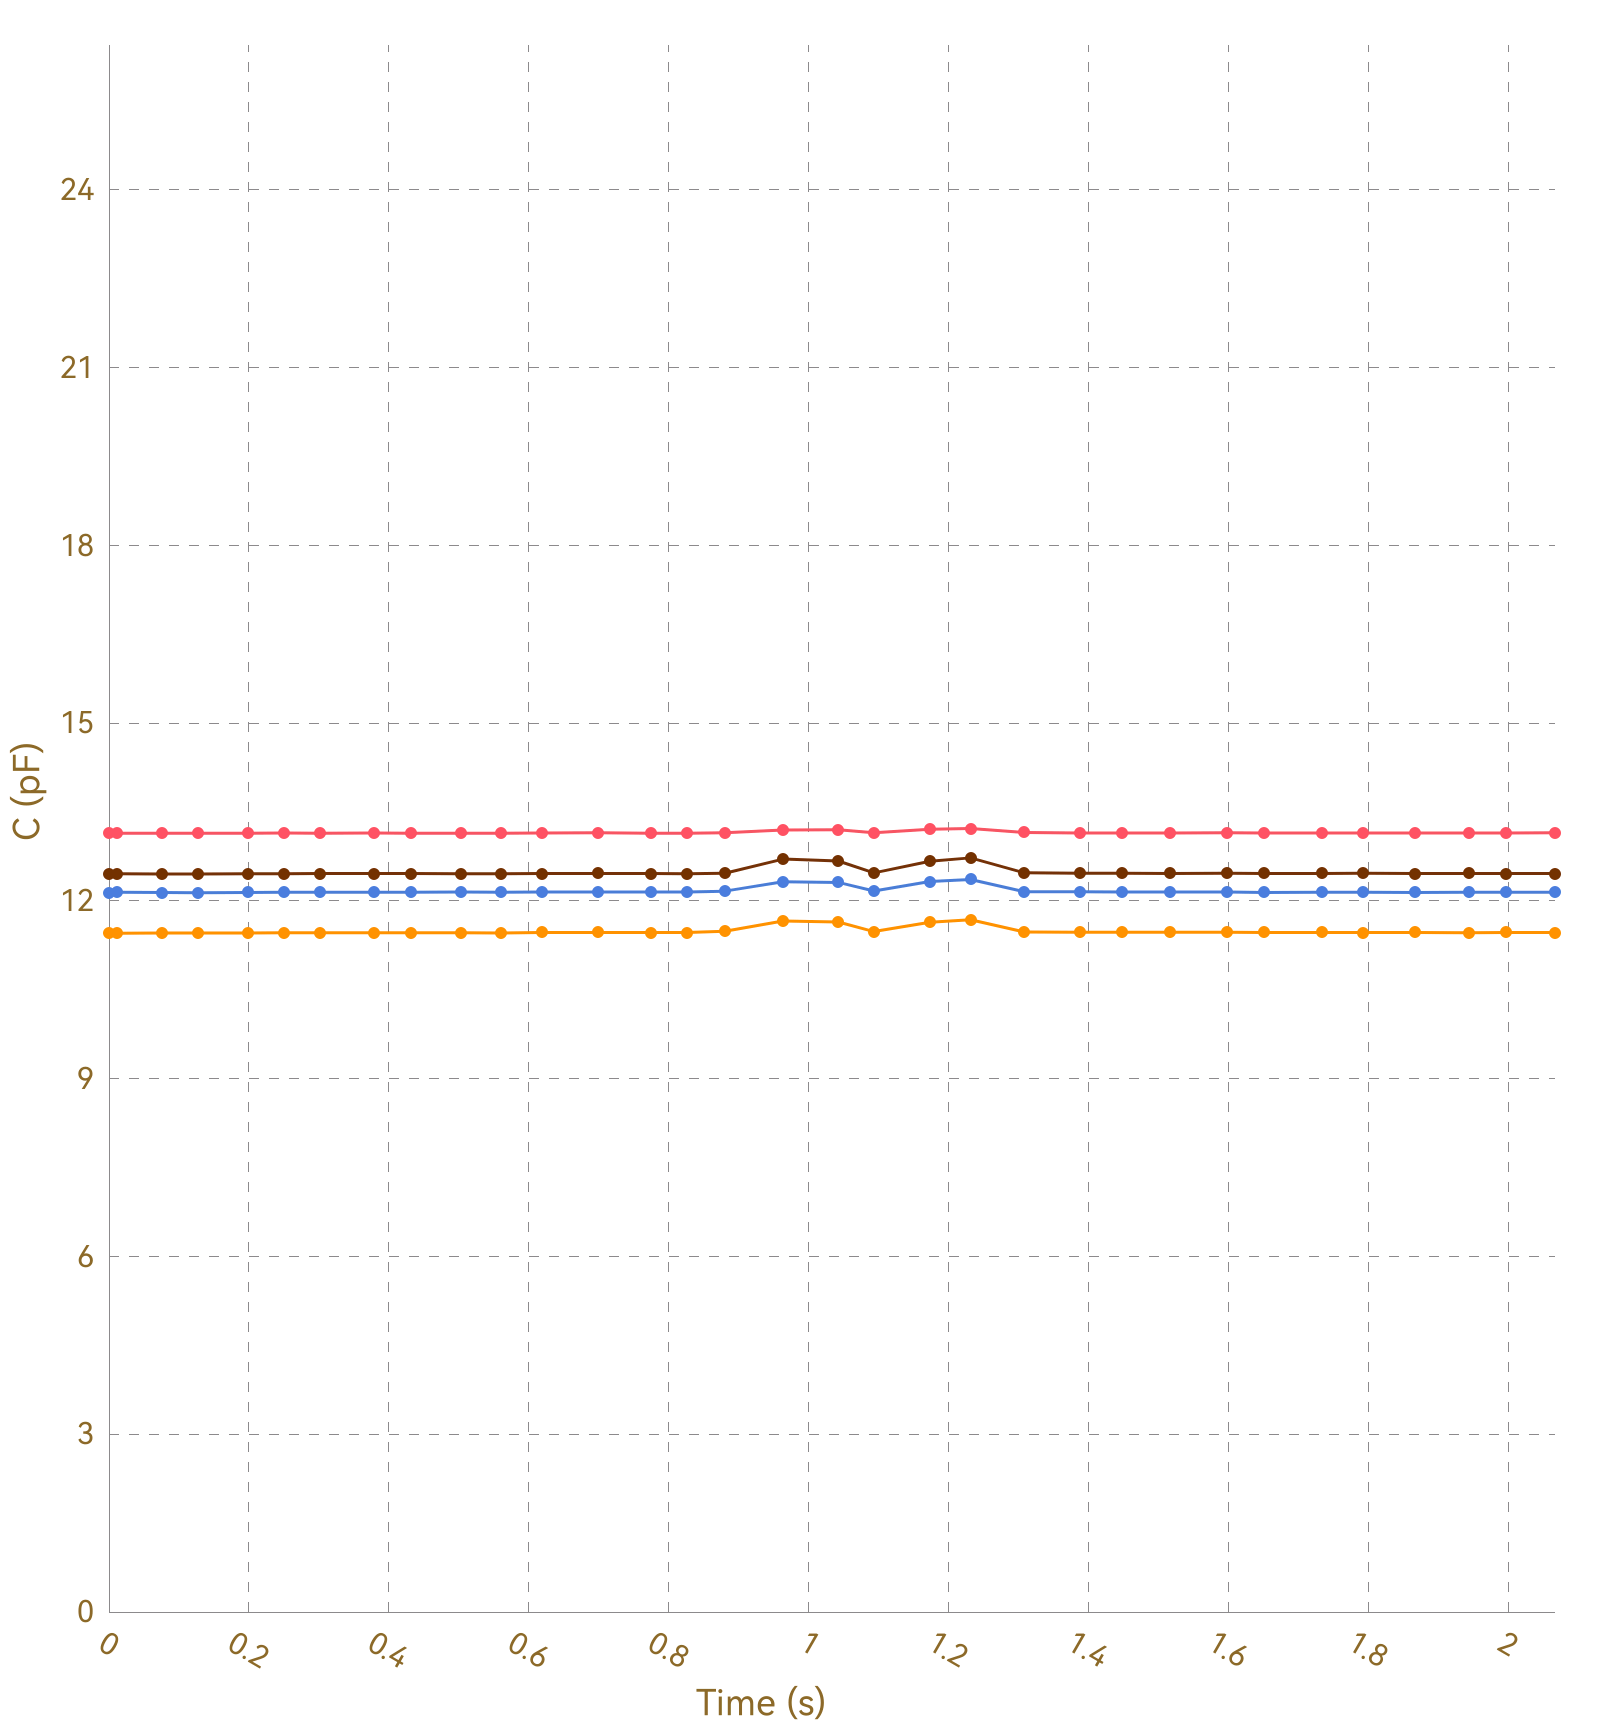

The table this chart was drawn from, first rows:
, Ch1, , Ch2, , Ch3, , Ch4, , Ch5, , Ch6, , Ch7, , Ch8, 
Time (s), C (pF), ΔC/C0 (%), C (pF), ΔC/C0 (%), C (pF), ΔC/C0 (%), C (pF), ΔC/C0 (%), C (pF), ΔC/C0 (%), C (pF), ΔC/C0 (%), C (pF), ΔC/C0 (%), C (pF), ΔC/C0 (%)
0.011, 13.14, 0.0000, 11.46, 0.0000, 12.14, 0.0000, 12.46, 0.0000, OL, OL, OL, OL, OL, OL, 0.0000, 0.0000
0.013, 13.15, 0.0000, 11.46, 0.0000, 12.14, 0.0000, 12.45, 0.0000, OL, OL, OL, OL, OL, OL, 0.0000, 0.0000
0.019, 13.14, 0.0000, 11.46, 0.0000, 12.14, 0.0000, 12.46, 0.0000, OL, OL, OL, OL, OL, OL, 0.0000, 0.0000
0.040, 13.14, 0.0000, 11.45, 0.0000, 12.14, 0.0000, 12.46, 0.0000, OL, OL, OL, OL, OL, OL, 0.0000, 0.0000
0.042, 13.14, 0.0000, 11.46, 0.0000, 12.14, 0.0000, 12.46, 0.0000, OL, OL, OL, OL, OL, OL, 0.0000, 0.0000
0.047, 13.15, 0.0000, 11.46, 0.0000, 12.14, 0.0000, 12.45, 0.0000, OL, OL, OL, OL, OL, OL, 0.0000, 0.0000
0.076, 13.14, 0.0000, 11.45, 0.0000, 12.14, 0.0000, 12.46, 0.0000, OL, OL, OL, OL, OL, OL, 0.0000, 0.0000
0.080, 13.14, 0.0000, 11.46, 0.0000, 12.14, 0.0000, 12.45, 0.0000, OL, OL, OL, OL, OL, OL, 0.0000, 0.0000
0.082, 13.14, 0.0000, 11.46, 0.0000, 12.14, 0.0000, 12.46, 0.0000, OL, OL, OL, OL, OL, OL, 0.0000, 0.0000
0.085, 13.15, 0.0000, 11.46, 0.0000, 12.14, 0.0000, 12.46, 0.0000, OL, OL, OL, OL, OL, OL, 0.0000, 0.0000
0.115, 13.14, 0.0000, 11.46, 0.0000, 12.14, 0.0000, 12.45, 0.0000, OL, OL, OL, OL, OL, OL, 0.0000, 0.0000
0.118, 13.14, 0.0000, 11.46, 0.0000, 12.14, 0.0000, 12.46, 0.0000, OL, OL, OL, OL, OL, OL, 0.0000, 0.0000
0.121, 13.15, 0.0000, 11.46, 0.0000, 12.14, 0.0000, 12.46, 0.0000, OL, OL, OL, OL, OL, OL, 0.0000, 0.0000
0.127, 13.14, 0.0000, 11.46, 0.0000, 12.14, 0.0000, 12.46, 0.0000, OL, OL, OL, OL, OL, OL, 0.0000, 0.0000
0.131, 13.15, 0.0000, 11.46, 0.0000, 12.14, 0.0000, 12.45, 0.0000, OL, OL, OL, OL, OL, OL, 0.0000, 0.0000
0.160, 13.14, 0.0000, 11.46, 0.0000, 12.14, 0.0000, 12.45, 0.0000, OL, OL, OL, OL, OL, OL, 0.0000, 0.0000
0.163, 13.14, 0.0000, 11.46, 0.0000, 12.14, 0.0000, 12.46, 0.0000, OL, OL, OL, OL, OL, OL, 0.0000, 0.0000
0.168, 13.15, 0.0000, 11.46, 0.0000, 12.14, 0.0000, 12.45, 0.0000, OL, OL, OL, OL, OL, OL, 0.0000, 0.0000
0.198, 13.14, 0.0000, 11.46, 0.0000, 12.14, 0.0000, 12.45, 0.0000, OL, OL, OL, OL, OL, OL, 0.0000, 0.0000
0.202, 13.14, 0.0000, 11.46, 0.0000, 12.14, 0.0000, 12.46, 0.0000, OL, OL, OL, OL, OL, OL, 0.0000, 0.0000
0.206, 13.14, 0.0000, 11.45, 0.0000, 12.14, 0.0000, 12.45, 0.0000, OL, OL, OL, OL, OL, OL, 0.0000, 0.0000
0.209, 13.14, 0.0000, 11.46, 0.0000, 12.14, 0.0000, 12.46, 0.0000, OL, OL, OL, OL, OL, OL, 0.0000, 0.0000
0.213, 13.15, 0.0000, 11.46, 0.0000, 12.14, 0.0000, 12.46, 0.0000, OL, OL, OL, OL, OL, OL, 0.0000, 0.0000
0.244, 13.15, 0.0000, 11.46, 0.0000, 12.14, 0.0000, 12.46, 0.0000, OL, OL, OL, OL, OL, OL, 0.0000, 0.0000
0.247, 13.14, 0.0000, 11.46, 0.0000, 12.14, 0.0000, 12.46, 0.0000, OL, OL, OL, OL, OL, OL, 0.0000, 0.0000
0.250, 13.14, 0.0000, 11.46, 0.0000, 12.14, 0.0000, 12.46, 0.0000, OL, OL, OL, OL, OL, OL, 0.0000, 0.0000
0.256, 13.14, 0.0000, 11.46, 0.0000, 12.14, 0.0000, 12.46, 0.0000, OL, OL, OL, OL, OL, OL, 0.0000, 0.0000
0.259, 13.14, 0.0000, 11.46, 0.0000, 12.14, 0.0000, 12.46, 0.0000, OL, OL, OL, OL, OL, OL, 0.0000, 0.0000
0.271, 13.15, 0.0000, 11.46, 0.0000, 12.14, 0.0000, 12.45, 0.0000, OL, OL, OL, OL, OL, OL, 0.0000, 0.0000
0.301, 13.15, 0.0000, 11.46, 0.0000, 12.14, 0.0000, 12.46, 0.0000, OL, OL, OL, OL, OL, OL, 0.0000, 0.0000
0.307, 13.15, 0.0000, 11.46, 0.0000, 12.14, 0.0000, 12.45, 0.0000, OL, OL, OL, OL, OL, OL, 0.0000, 0.0000
0.309, 13.15, 0.0000, 11.46, 0.0000, 12.14, 0.0000, 12.46, 0.0000, OL, OL, OL, OL, OL, OL, 0.0000, 0.0000
0.340, 13.14, 0.0000, 11.46, 0.0000, 12.15, 0.0000, 12.45, 0.0000, OL, OL, OL, OL, OL, OL, 0.0000, 0.0000
0.343, 13.14, 0.0000, 11.46, 0.0000, 12.15, 0.0000, 12.45, 0.0000, OL, OL, OL, OL, OL, OL, 0.0000, 0.0000
0.346, 13.14, 0.0000, 11.46, 0.0000, 12.14, 0.0000, 12.46, 0.0000, OL, OL, OL, OL, OL, OL, 0.0000, 0.0000
0.348, 13.14, 0.0000, 11.46, 0.0000, 12.14, 0.0000, 12.46, 0.0000, OL, OL, OL, OL, OL, OL, 0.0000, 0.0000
0.378, 13.14, 0.0000, 11.46, 0.0000, 12.15, 0.0000, 12.46, 0.0000, OL, OL, OL, OL, OL, OL, 0.0000, 0.0000
0.382, 13.14, 0.0000, 11.46, 0.0000, 12.14, 0.0000, 12.46, 0.0000, OL, OL, OL, OL, OL, OL, 0.0000, 0.0000
0.384, 13.15, 0.0000, 11.46, 0.0000, 12.15, 0.0000, 12.46, 0.0000, OL, OL, OL, OL, OL, OL, 0.0000, 0.0000
0.391, 13.14, 0.0000, 11.46, 0.0000, 12.14, 0.0000, 12.46, 0.0000, OL, OL, OL, OL, OL, OL, 0.0000, 0.0000
0.393, 13.14, 0.0000, 11.46, 0.0000, 12.14, 0.0000, 12.46, 0.0000, OL, OL, OL, OL, OL, OL, 0.0000, 0.0000
0.422, 13.15, 0.0000, 11.46, 0.0000, 12.15, 0.0000, 12.46, 0.0000, OL, OL, OL, OL, OL, OL, 0.0000, 0.0000
0.425, 13.15, 0.0000, 11.46, 0.0000, 12.14, 0.0000, 12.46, 0.0000, OL, OL, OL, OL, OL, OL, 0.0000, 0.0000
0.431, 13.15, 0.0000, 11.46, 0.0000, 12.15, 0.0000, 12.46, 0.0000, OL, OL, OL, OL, OL, OL, 0.0000, 0.0000
0.436, 13.15, 0.0000, 11.46, 0.0000, 12.15, 0.0000, 12.46, 0.0000, OL, OL, OL, OL, OL, OL, 0.0000, 0.0000
0.465, 13.15, 0.0000, 11.46, 0.0000, 12.15, 0.0000, 12.46, 0.0000, OL, OL, OL, OL, OL, OL, 0.0000, 0.0000
0.468, 13.15, 0.0000, 11.46, 0.0000, 12.14, 0.0000, 12.46, 0.0000, OL, OL, OL, OL, OL, OL, 0.0000, 0.0000
0.471, 13.15, 0.0000, 11.46, 0.0000, 12.15, 0.0000, 12.46, 0.0000, OL, OL, OL, OL, OL, OL, 0.0000, 0.0000
0.473, 13.14, 0.0000, 11.46, 0.0000, 12.15, 0.0000, 12.46, 0.0000, OL, OL, OL, OL, OL, OL, 0.0000, 0.0000
0.503, 13.14, 0.0000, 11.46, 0.0000, 12.14, 0.0000, 12.46, 0.0000, OL, OL, OL, OL, OL, OL, 0.0000, 0.0000
0.507, 13.15, 0.0000, 11.46, 0.0000, 12.15, 0.0000, 12.46, 0.0000, OL, OL, OL, OL, OL, OL, 0.0000, 0.0000
0.510, 13.14, 0.0000, 11.46, 0.0000, 12.15, 0.0000, 12.46, 0.0000, OL, OL, OL, OL, OL, OL, 0.0000, 0.0000
0.515, 13.14, 0.0000, 11.46, 0.0000, 12.14, 0.0000, 12.46, 0.0000, OL, OL, OL, OL, OL, OL, 0.0000, 0.0000
0.519, 13.14, 0.0000, 11.46, 0.0000, 12.15, 0.0000, 12.46, 0.0000, OL, OL, OL, OL, OL, OL, 0.0000, 0.0000
0.560, 13.14, 0.0000, 11.46, 0.0000, 12.15, 0.0000, 12.46, 0.0000, OL, OL, OL, OL, OL, OL, 0.0000, 0.0000
0.563, 13.14, 0.0000, 11.46, 0.0000, 12.15, 0.0000, 12.46, 0.0000, OL, OL, OL, OL, OL, OL, 0.0000, 0.0000
0.591, 13.15, 0.0000, 11.46, 0.0000, 12.14, 0.0000, 12.46, 0.0000, OL, OL, OL, OL, OL, OL, 0.0000, 0.0000
0.593, 13.14, 0.0000, 11.46, 0.0000, 12.15, 0.0000, 12.46, 0.0000, OL, OL, OL, OL, OL, OL, 0.0000, 0.0000
0.618, 13.14, 0.0000, 11.46, 0.0000, 12.15, 0.0000, 12.46, 0.0000, OL, OL, OL, OL, OL, OL, 0.0000, 0.0000
... 151 more rows
